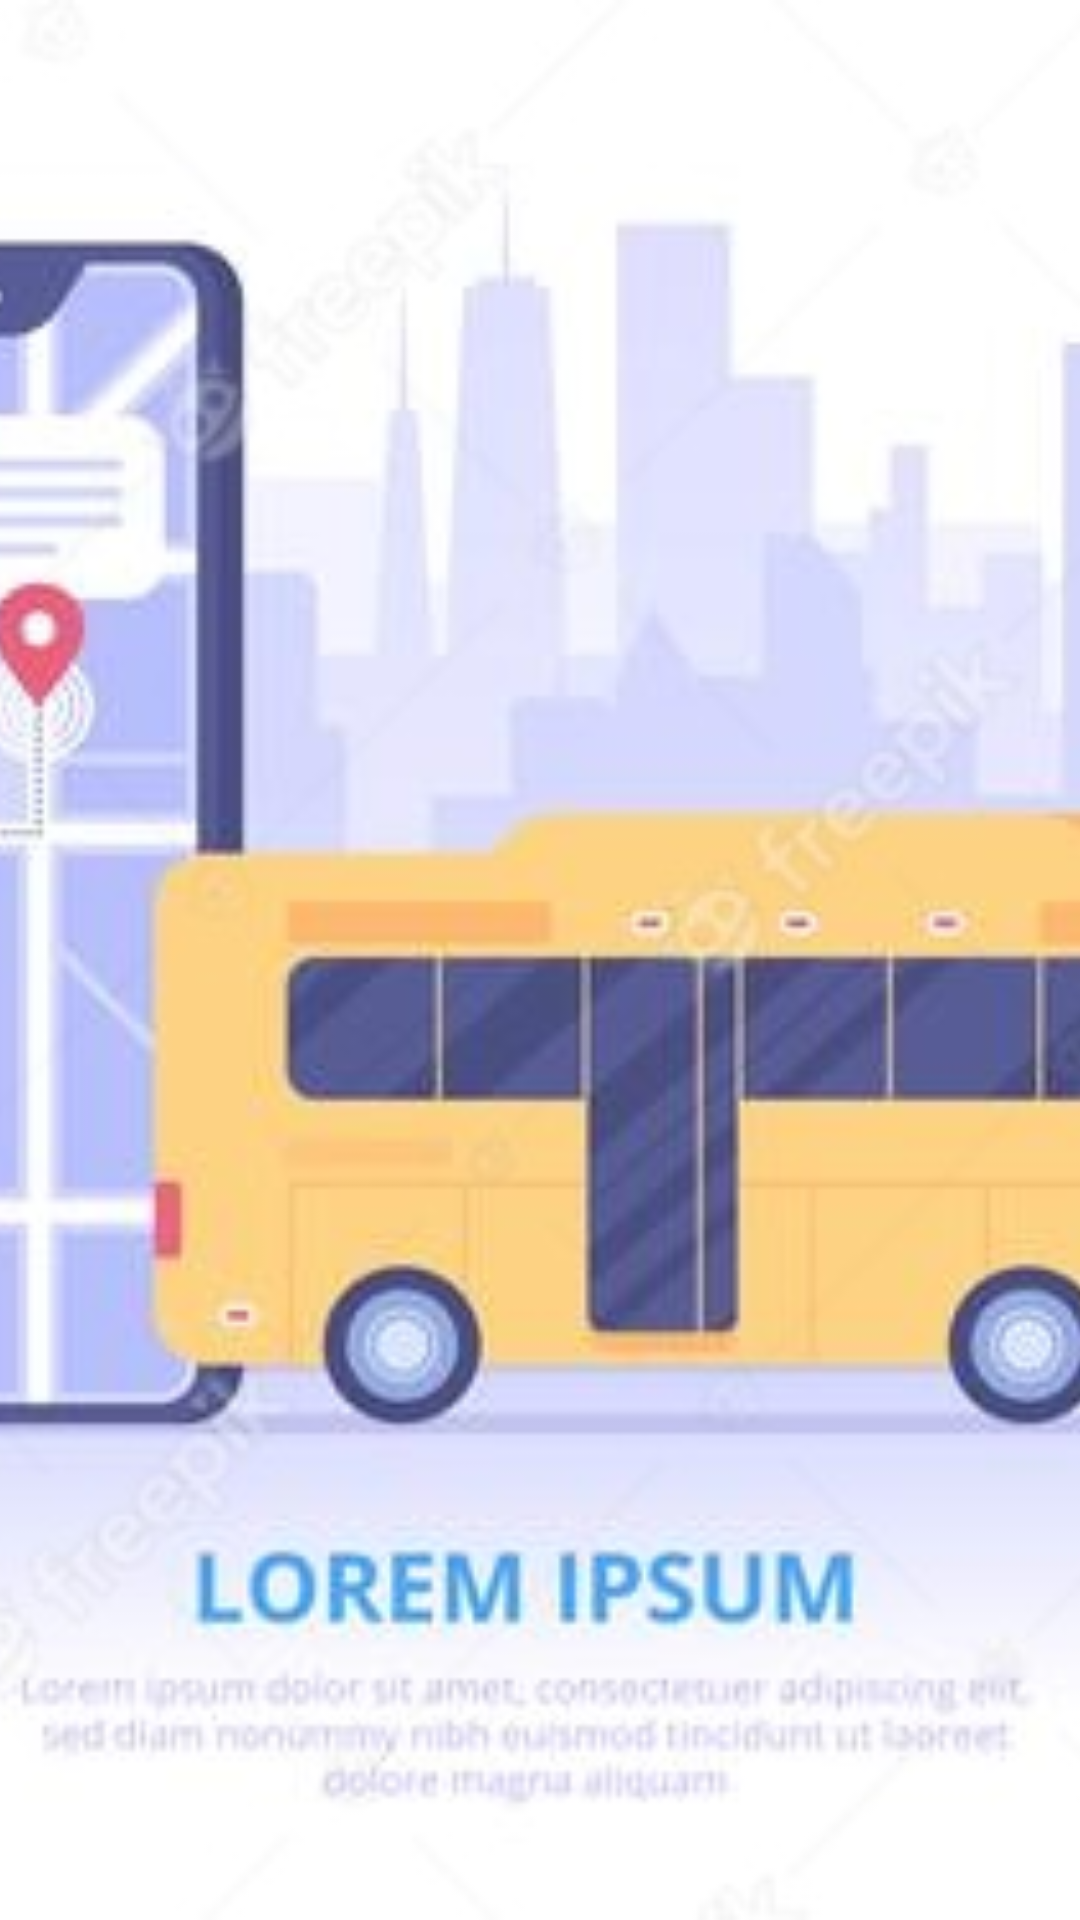

Produce the Android XML layout that renders to this screen, including the resource entries it uses.
<!-- AndroidManifest.xml: application theme Theme.SchoolBusTracking -->
<!-- res/layout/header_layout.xml -->
<?xml version="1.0" encoding="utf-8"?>

<RelativeLayout android:layout_height="150dp"
    android:layout_width="match_parent"
    xmlns:android="http://schemas.android.com/apk/res/android">
 <ImageView
     android:scaleType="centerCrop"
     android:src="@drawable/bg"
     android:layout_width="match_parent"
     android:layout_height="match_parent"/>
</RelativeLayout>
<!-- resources referenced by this layout -->
<resources>
  <!-- drawable bg: jpg bitmap (drawable, 49244 bytes) -->
  <style name="Theme.SchoolBusTracking" parent="Theme.AppCompat.Light.NoActionBar">
          
          <item name="colorPrimary">@color/purple_500</item>
          <item name="colorPrimaryVariant">@color/purple_700</item>
          <item name="colorOnPrimary">@color/white</item>
          
          <item name="colorSecondary">@color/teal_200</item>
          <item name="colorSecondaryVariant">@color/teal_700</item>
          <item name="colorOnSecondary">@color/black</item>
          
          <item name="android:statusBarColor" tools:targetApi="l">?attr/colorPrimaryVariant</item>
          
      </style>
  <!-- not gathered from this repository: default colours our renderer supplied (Android Studio template values) -->
  <color name="purple_500">#FF6200EE</color>
  <color name="purple_700">#FF3700B3</color>
  <color name="teal_200">#FF03DAC5</color>
  <color name="teal_700">#FF018786</color>
  <color name="black">#FF000000</color>
  <color name="white">#FFFFFFFF</color>
</resources>
